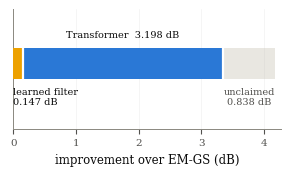
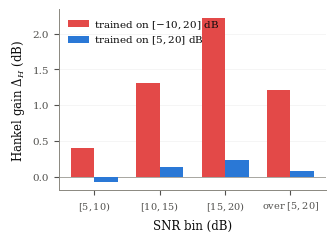

Reproduce these figures in Python, in order. (Note: this script raises an exception after producing the figures.)
"""Figures for SPL Paper 2 (evaluation of structural priors in unrolling).

Same drawing conventions as scratch/paper1_figures.py: 3.45 in for
\\columnwidth, the project palette re-validated on the white print surface, and
a non-colour encoding on every series because IEEE prints in grayscale.

Form choices
------------
* Fig. 1 is a horizontal decomposition, not a pie or a grouped bar: the job is
  "how does one total split", and the total (available headroom) is itself a
  bar so the unclaimed part is visible rather than implied.
* Fig. 2 is grouped bars over SNR bins, because the comparison is between two
  training regimes at the same bins; a slope chart would imply the bins are a
  sequence being traversed.
* Fig. 3 pairs the CAUSE (gradient share) with the EFFECT (per-bin gain) as
  two stacked panels sharing one x, since the paper's argument is that the
  first produces the second.

Run:  PYTHONPATH=. python3 scratch/paper2_figures.py
"""
from __future__ import annotations

import json
from pathlib import Path

import numpy as np
import matplotlib
matplotlib.use("Agg")
import matplotlib.pyplot as plt  # noqa: E402

STAGE5 = Path("reports/trackD_stage5_results.json")
EVAL = Path("reports/trackD_stage5_eval.json")
PILOTS = Path("reports/trackD_pilot_three_way.json")
OUT = Path("paper/spl2/fig")

plt.rcParams.update({
    "font.size": 8, "axes.labelsize": 8.5, "axes.titlesize": 8.5,
    "xtick.labelsize": 7.5, "ytick.labelsize": 7.5, "legend.fontsize": 7.5,
    "font.family": "serif", "mathtext.fontset": "dejavuserif",
    "figure.dpi": 300, "savefig.bbox": "tight", "savefig.facecolor": "white",
    "axes.grid": True, "grid.alpha": 0.22, "grid.linewidth": 0.4,
    "axes.spines.top": False, "axes.spines.right": False,
    "axes.edgecolor": "#8a8880", "axes.linewidth": 0.7,
    "axes.labelcolor": "#0b0b0b", "text.color": "#0b0b0b",
    "xtick.color": "#52514e", "ytick.color": "#52514e", "lines.linewidth": 1.4,
})
BLUE, AQUA, AMBER, RED, PURPLE = "#2a78d6", "#1baf7a", "#eda100", "#e34948", "#7a4fd6"
INK, MUTED, FAINT = "#0b0b0b", "#52514e", "#9b9992"
W, H = 3.45, 2.35
BINLAB = ["$[-10,-5)$", "$[-5,0)$", "$[0,5)$", "$[5,10)$", "$[10,15)$",
          "$[15,20)$"]


def save(fig, name):
    OUT.mkdir(parents=True, exist_ok=True)
    for ext in ("pdf", "png"):
        fig.savefig(OUT / f"{name}.{ext}")
    plt.close(fig)
    print(f"  wrote {OUT / name}.pdf")


def fig1_attribution():
    """Where URformer's gain over the classical estimator comes from."""
    # src: reports/trackD_stage2_report.md:107-110 (filter 0.147, +Transformer
    # -> 3.345 of 4.183 available) and trackD_stage3_report.md:98 (unrolling
    # worth 0.920 dB against the matched non-unrolled control X1).
    filt, total, avail, unroll = 0.147, 3.345, 4.183, 0.920
    fig, ax = plt.subplots(figsize=(W, 1.55))
    ax.barh([0], [avail], color="#e9e7e1", height=0.55, zorder=1)
    ax.barh([0], [filt], color=AMBER, height=0.55, zorder=3)
    ax.barh([0], [total - filt], left=filt, color=BLUE, height=0.55, zorder=3)
    # A 2 px surface gap between adjacent fills, per the mark spec.
    ax.plot([filt, filt], [-0.275, 0.275], color="white", lw=1.6, zorder=4)
    ax.plot([total, total], [-0.275, 0.275], color="white", lw=1.6, zorder=4)
    ax.annotate(f"learned filter\n{filt:.3f} dB", (0.0, -0.42),
                ha="left", va="top", fontsize=7, color=INK)
    ax.annotate(f"Transformer  {total - filt:.3f} dB",
                ((filt + total) / 2, 0.42), ha="center", va="bottom",
                fontsize=7, color=INK)
    ax.annotate(f"unclaimed\n{avail - total:.3f} dB",
                ((total + avail) / 2, -0.42), ha="center", va="top",
                fontsize=7, color=MUTED)
    ax.set_yticks([])
    ax.set_ylim(-1.15, 0.95)
    ax.set_xlim(0, avail * 1.02)
    ax.set_xlabel("improvement over EM-GS (dB)")
    ax.grid(axis="y", visible=False)
    save(fig, "fig1_attribution")


def fig2_confound():
    """The structural gain under mixed-SNR versus matched focused training."""
    # src: reports/trackD_stage4_report.md:74-78
    bins = ["$[5,10)$", "$[10,15)$", "$[15,20)$", "over $[5,20]$"]
    mixed = [0.398, 1.305, 2.226, 1.209]
    focused = [-0.076, 0.130, 0.232, 0.078]
    x = np.arange(len(bins))
    w = 0.36
    fig, ax = plt.subplots(figsize=(W, H))
    ax.bar(x - w / 2, mixed, w, color=RED, zorder=3,
           label="trained on $[-10,20]$ dB")
    ax.bar(x + w / 2, focused, w, color=BLUE, zorder=3,
           label="trained on $[5,20]$ dB")
    ax.axhline(0, color=FAINT, lw=0.6, zorder=2)
    ax.set_xticks(x)
    ax.set_xticklabels(bins, fontsize=7)
    ax.set_xlabel("SNR bin (dB)")
    ax.set_ylabel("Hankel gain $\\Delta_H$ (dB)")
    ax.legend(frameon=False, loc="upper left", handletextpad=0.5,
              labelspacing=0.3)
    ax.grid(axis="x", visible=False)
    save(fig, "fig2_confound")


def fig3_balanced():
    """Cause and effect: gradient share, then the gain it buys."""
    s = json.loads(STAGE5.read_text())["runs"]["C1_snr_balanced_P20"]
    unw = s["unweighted_shares"]["grad_share"]
    bal = s["realized_shares"]["grad_share"]
    e = json.loads(EVAL.read_text())["P13_balanced_vs_uniform_P20"]["contrast"]
    y = [b["median_diff_db"] for b in e["bins"]]
    lo = [b["median_diff_db"] - b["boot_ci95_median"][0] for b in e["bins"]]
    hi = [b["boot_ci95_median"][1] - b["median_diff_db"] for b in e["bins"]]

    x = np.arange(6)
    fig, (a1, a2) = plt.subplots(2, 1, figsize=(W, 3.25), sharex=True,
                                 gridspec_kw={"height_ratios": [1, 1],
                                              "hspace": 0.18})
    w = 0.36
    a1.bar(x - w / 2, unw, w, color=RED, zorder=3, label="per-sample NMSE")
    a1.bar(x + w / 2, bal, w, color=BLUE, zorder=3, label="SNR-balanced")
    a1.axhline(1 / 6, color=FAINT, lw=0.7, ls=(0, (3, 2)), zorder=2)
    # Placed in the gap between the 0-5 and 5-10 groups; at the right edge it
    # collides with the tallest balanced bar.
    a1.annotate("uniform", (2.55, 1 / 6), xytext=(0, 3),
                textcoords="offset points", fontsize=6.5, color=MUTED,
                ha="center")
    a1.set_ylabel("gradient share")
    a1.legend(frameon=False, loc="upper right", handletextpad=0.5,
              labelspacing=0.25, fontsize=7)
    a1.grid(axis="x", visible=False)

    a2.errorbar(x, y, yerr=[lo, hi], color=AQUA, marker="s", ms=4.0, lw=1.5,
                capsize=2.0, elinewidth=0.8, mew=0, zorder=3)
    a2.axhline(0, color=FAINT, lw=0.6, ls=(0, (4, 3)), zorder=2)
    a2.set_ylabel("gain from\nbalancing (dB)")
    a2.set_xticks(x)
    a2.set_xticklabels(BINLAB, fontsize=6.5, rotation=30, ha="right")
    a2.set_xlabel("SNR bin (dB)")
    a2.grid(axis="x", visible=False)
    save(fig, "fig3_balanced_loss")


def fig4_pilots():
    """Pilot efficiency against pilot-count generalization."""
    d = json.loads(PILOTS.read_text())
    cg = d["classical_and_generalization"]
    P = sorted(int(k) for k in cg)
    fig, ax = plt.subplots(figsize=(W, H))
    for key, col, ls, mk, lab in (
            ("HS-EM-GS", AQUA, (0, (5, 2)), "^", "HS-EM-GS"),
            ("unstructured-LS oracle", FAINT, (0, (1, 2)), "", "genie-aided LS"),
            ("URformer", RED, "-", "o", "trained at $P=20$")):
        ax.plot(P, [cg[str(p)][key] for p in P], ls=ls, color=col, marker=mk,
                ms=3.6, mew=0, lw=1.4, label=lab)
    mt = d["matched_trained"]
    key = {10: "C2_P10_matched", 20: "U1_P20_uniform", 35: "C3_P35_matched"}
    mp = sorted(int(k) for k in mt)
    ax.plot(mp, [mt[str(p)][key[p]] for p in mp], ls=(0, (2, 2)), color=AMBER,
            marker="D", ms=4.4, mew=0, lw=1.3, label="trained AT each $P$")
    ax.axvline(20, color=FAINT, lw=0.6, ls=(0, (1, 3)), zorder=0)
    ax.set_xlabel("pilots $P$")
    ax.set_ylabel("NMSE (dB)")
    ax.legend(frameon=False, loc="upper right", handletextpad=0.5,
              labelspacing=0.28, fontsize=7)
    save(fig, "fig4_pilots_three_way")


def main() -> int:
    fig1_attribution()
    fig2_confound()
    fig3_balanced()
    fig4_pilots()
    return 0


if __name__ == "__main__":
    raise SystemExit(main())
